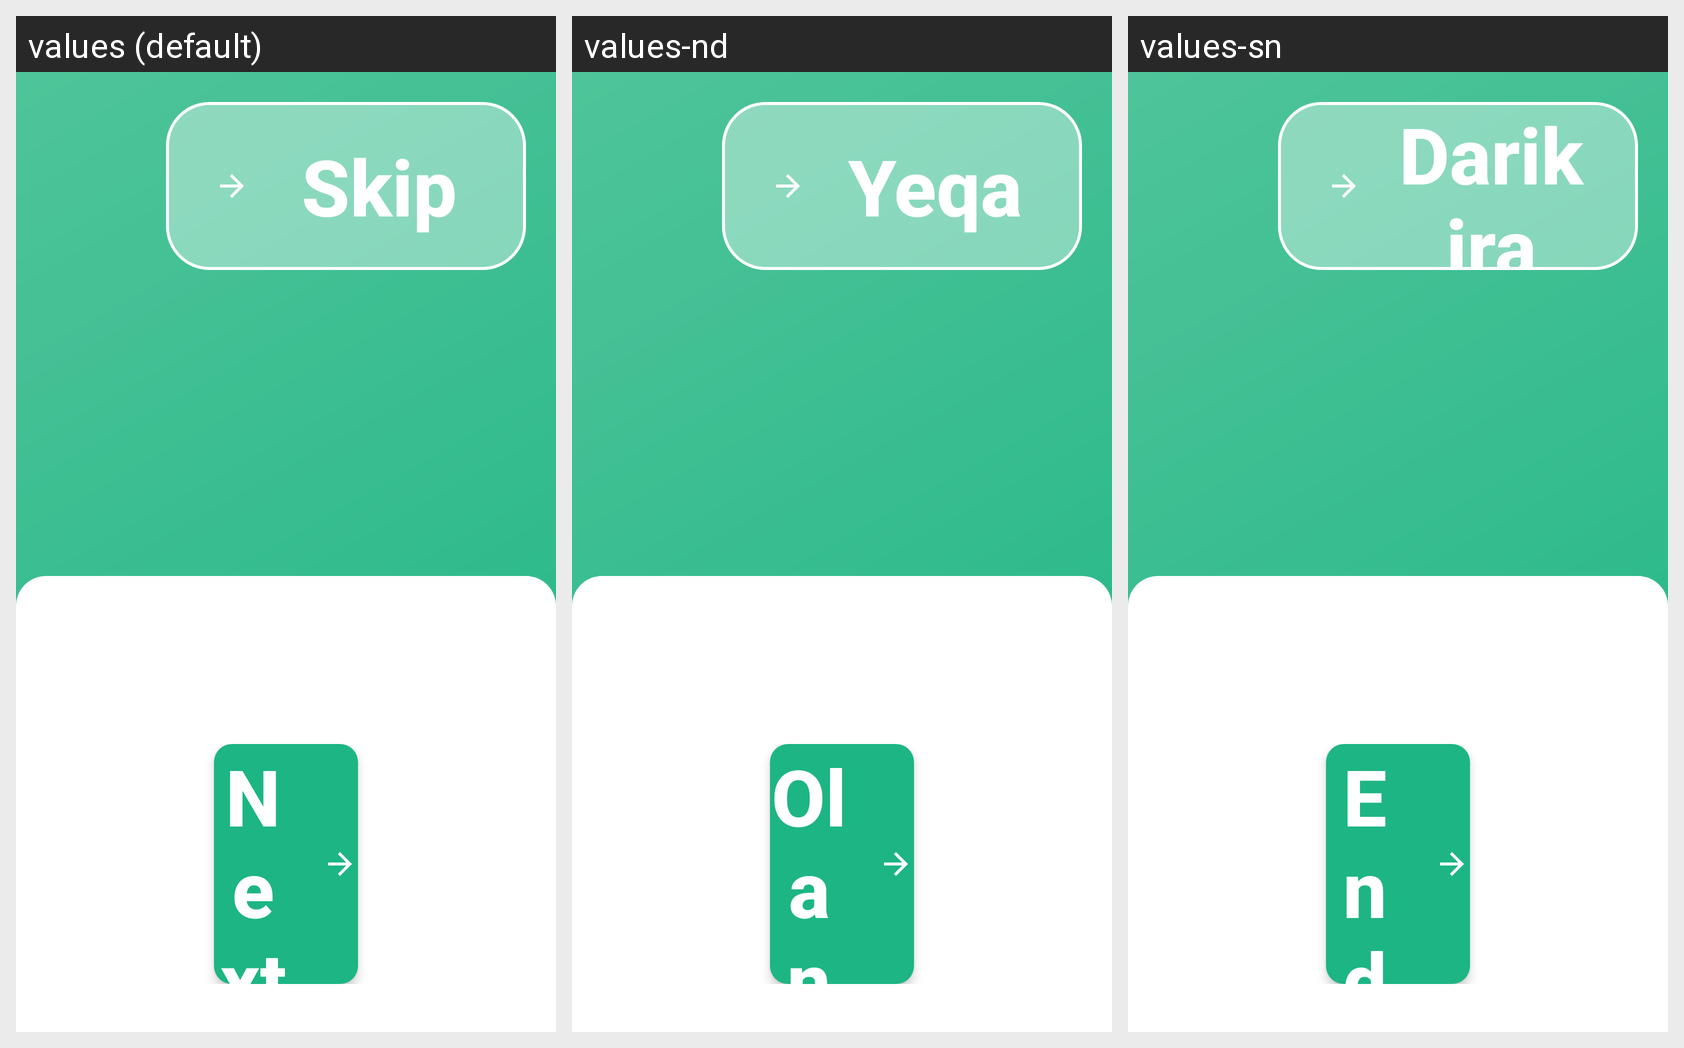

Locale-by-locale string values for the Android screen shown in this grid:
Android screen res/layout/activity_onboarding.xml rendered under 3 locales, left to right: values (default), values-nd, values-sn. Device: Nexus 5 (rendered at 1080×1920; each locale shown at half size, 540×960, under a caption strip naming it); theme Theme.ZimpudoKiosk.Fullscreen.
Strings drawn on this screen, with the default value and each locale's value (text and hints the layout hard-codes, and strings that could not be matched under every locale, appear in the picture but are not listed):

skip
  values: Skip
  values-nd: Yeqa
  values-sn: Darikira

next
  values: Next
  values-nd: Olandelayo
  values-sn: Enda Kumberi
